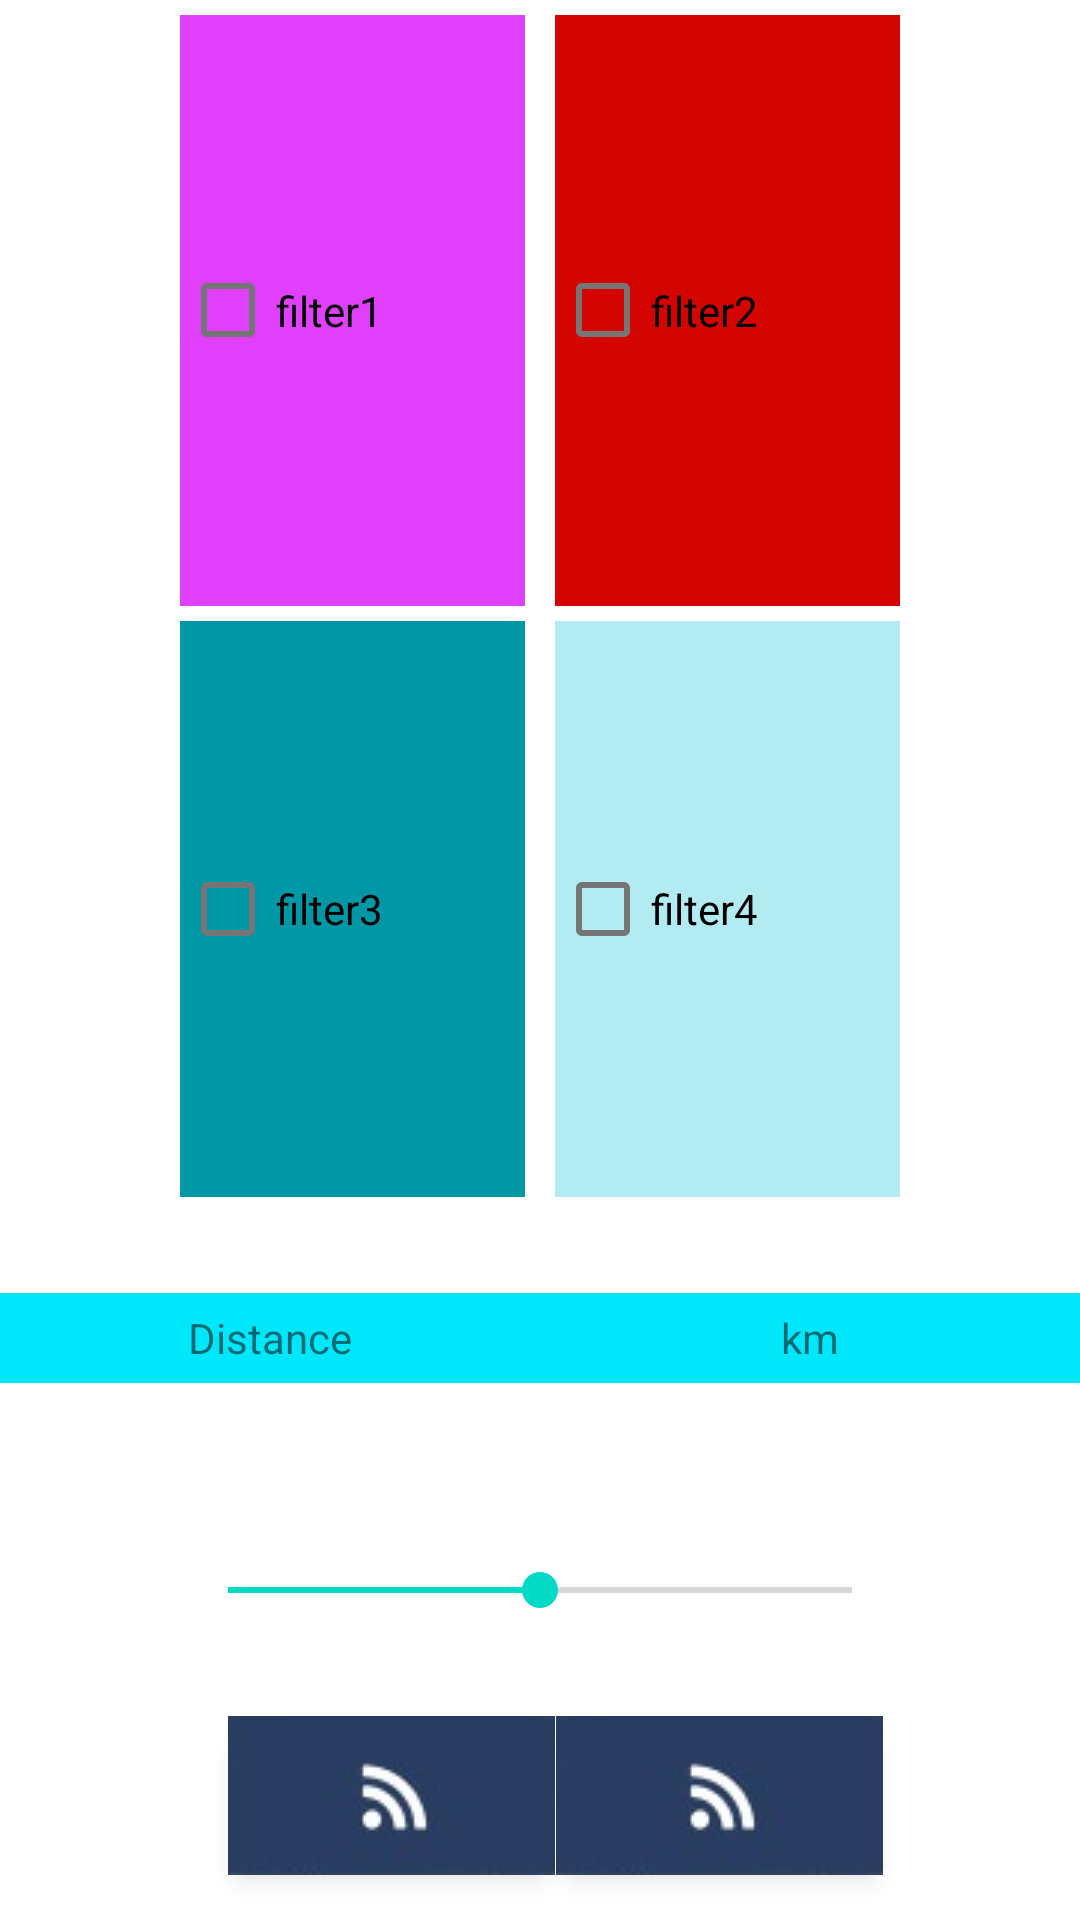

Reconstruct the res/layout file that produces this screen, plus the resources it refers to.
<!-- AndroidManifest.xml: fallback theme Theme.MaterialComponents.DayNight.NoActionBar -->
<!-- res/layout/filter.xml -->
<?xml version="1.0" encoding="utf-8"?>
<LinearLayout xmlns:android="http://schemas.android.com/apk/res/android"
    xmlns:tools="http://schemas.android.com/tools"
    android:layout_width="match_parent"
    android:layout_height="match_parent"
    android:layout_marginBottom="0dp"
    android:layout_marginTop="70dp"
    android:orientation="vertical">

    <RelativeLayout
        android:layout_width="match_parent"
        android:layout_height="match_parent"
        android:layout_weight="1">

        <LinearLayout
            android:id="@+id/firstLayout"
            android:layout_width="match_parent"
            android:layout_height="match_parent"
            android:layout_above="@+id/firstView"
            android:orientation="horizontal">


            <CheckBox
                android:id="@+id/FilterBtn1"
                android:layout_width="0dp"
                android:layout_height="match_parent"
                android:layout_marginEnd="5dp"
                android:layout_marginStart="60dp"
                android:layout_marginTop="5dp"
                android:layout_weight="1"
                android:background="@color/colorAccent"
                android:text="filter1" />

            <CheckBox
                android:id="@+id/FilterBtn2"
                android:layout_width="0dp"
                android:layout_height="match_parent"
                android:layout_marginEnd="60dp"
                android:layout_marginStart="5dp"
                android:layout_marginTop="5dp"
                android:layout_weight="1"
                android:background="@color/colorPrimary"
                android:text="filter2" />

        </LinearLayout>

        <View
            android:id="@+id/firstView"
            android:layout_width="match_parent"
            android:layout_height="0dp"
            android:layout_centerVertical="true" />

        
        <LinearLayout
            android:id="@+id/thirdLayout"
            android:layout_width="match_parent"
            android:layout_height="match_parent"
            android:layout_below="@+id/firstView"
            android:orientation="horizontal">


            <CheckBox
                android:id="@+id/FilterBtn3"
                android:layout_width="0dp"
                android:layout_height="match_parent"
                android:layout_marginBottom="5dp"
                android:layout_marginEnd="5dp"
                android:layout_marginStart="60dp"
                android:layout_marginTop="5dp"
                android:layout_weight="1"
                android:background="@color/colorPrimaryDark"
                android:text="filter3" />

            <CheckBox
                android:id="@+id/FilterBtn4"
                android:layout_width="0dp"
                android:layout_height="match_parent"
                android:layout_marginBottom="5dp"
                android:layout_marginEnd="60dp"
                android:layout_marginStart="5dp"
                android:layout_marginTop="5dp"
                android:layout_weight="1"
                android:background="@color/colorPrimaryLight"
                android:text="filter4" />

        </LinearLayout>
    </RelativeLayout>

    <RelativeLayout
        android:layout_width="match_parent"
        android:layout_height="match_parent"
        android:layout_weight="2">

        <LinearLayout
            android:layout_width="match_parent"
            android:layout_height="match_parent"
            android:layout_above="@+id/dummyView"
            android:gravity="center_vertical"
            android:orientation="horizontal">

            <TextView
                android:id="@+id/textView"
                android:layout_width="0dp"
                android:layout_height="30dp"
                android:layout_weight="1"
                android:background="#00e7fb"
                android:gravity="center_vertical|center_horizontal"
                android:text="@string/filter_razdaljina" />

            <TextView
                android:id="@+id/textView2"
                android:layout_width="0dp"
                android:layout_height="30dp"
                android:layout_weight="1"
                android:background="#00e7fb"
                android:gravity="center_vertical|center_horizontal"
                android:text="@string/KM" />
        </LinearLayout>

        <View
            android:id="@+id/dummyView"
            android:layout_width="match_parent"
            android:layout_height="0dp"
            android:layout_centerVertical="true" />

        <LinearLayout
            android:layout_width="match_parent"
            android:layout_height="match_parent"
            android:layout_below="@+id/dummyView"
            android:gravity="center_vertical"
            android:orientation="horizontal">

            <SeekBar
                android:id="@+id/seekBar2"
                android:layout_width="0dp"
                android:layout_height="wrap_content"
                android:layout_marginEnd="60dp"
                android:layout_marginStart="60dp"
                android:layout_weight="1"
                android:max="20"
                android:progress="10" />
        </LinearLayout>
    </RelativeLayout>

    <RelativeLayout
        android:layout_width="fill_parent"
        android:layout_height="wrap_content"
        android:layout_gravity="center_horizontal"
        android:orientation="vertical">


        <View
            android:id="@+id/dummy"
            android:layout_width="1dip"
            android:layout_height="0dip"
            android:layout_centerHorizontal="true"
            android:background="#FFFFFF"
            android:visibility="visible" />

        <ImageButton
            android:id="@+id/button1"
            android:layout_width="wrap_content"
            android:layout_height="wrap_content"

            android:layout_alignParentStart="true"
            android:layout_alignParentTop="true"
            android:layout_marginBottom="15dp"
            android:layout_marginStart="76dp"
            android:contentDescription="@null"
            android:elevation="5dp"
            android:padding="0dp"
            android:paddingBottom="0dp"
            android:paddingEnd="0dp"
            android:paddingStart="0dp"
            android:paddingTop="0dp"
            android:src="@drawable/button_one"
            tools:targetApi="lollipop" />

        <ImageButton
            android:id="@+id/button2"
            android:layout_width="wrap_content"
            android:layout_height="wrap_content"
            android:layout_alignTop="@+id/dummy"
            android:layout_marginBottom="15dp"
            android:layout_marginStart="5dp"
            android:layout_toEndOf="@+id/dummy"
            android:contentDescription="@null"
            android:elevation="5dp"
            android:padding="0dp"
            android:paddingBottom="0dp"
            android:paddingEnd="0dp"
            android:paddingStart="0dp"
            android:paddingTop="0dp"
            android:src="@drawable/button_one"
            tools:targetApi="lollipop" />
    </RelativeLayout>

</LinearLayout>
<!-- resources referenced by this layout -->
<resources>
  <color name="colorAccent">#E040FB</color>
  <color name="colorPrimary">#d40400</color>
  <color name="colorPrimaryDark">#0097A7</color>
  <color name="colorPrimaryLight">#B2EBF2</color>
  <!-- drawable button_one: png bitmap (drawable, 7090 bytes) -->
  <string name="KM">km</string>
  <string name="filter_razdaljina">Distance</string>
</resources>
